Run: headless pygame with SDL's dummy video driver; simulated clock (each Clock.tick advances the game by its frame time, no real sleeping); random seed 0; keys injected as events and as key.get_pressed() state; no mouse input.
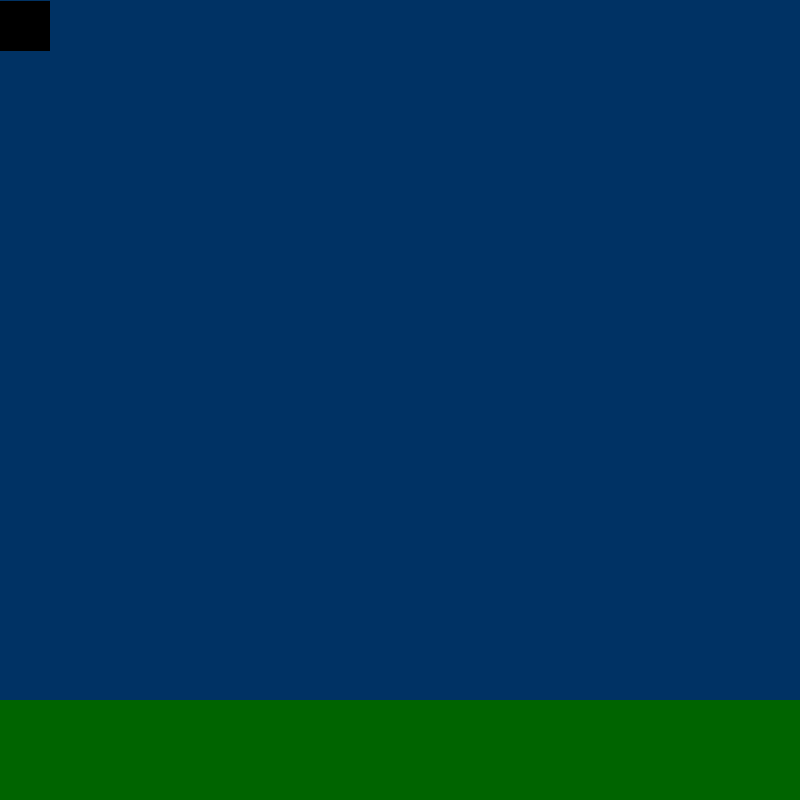
Frame 1 of 4 · flips 1–60 · no input
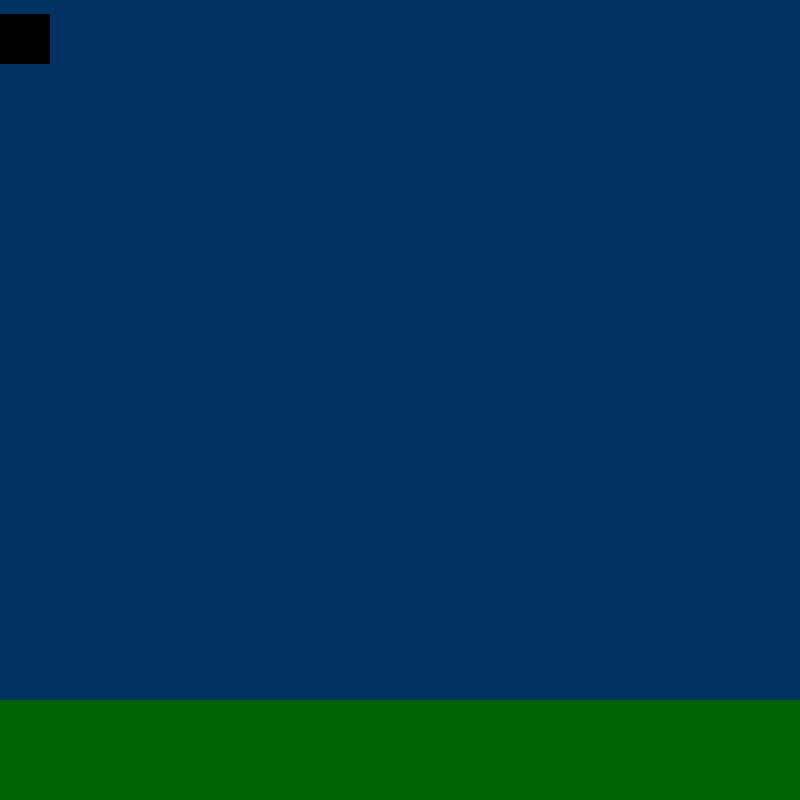
Frame 2 of 4 · flips 61–180 · tapped SPACE, RETURN · held RIGHT (→), D
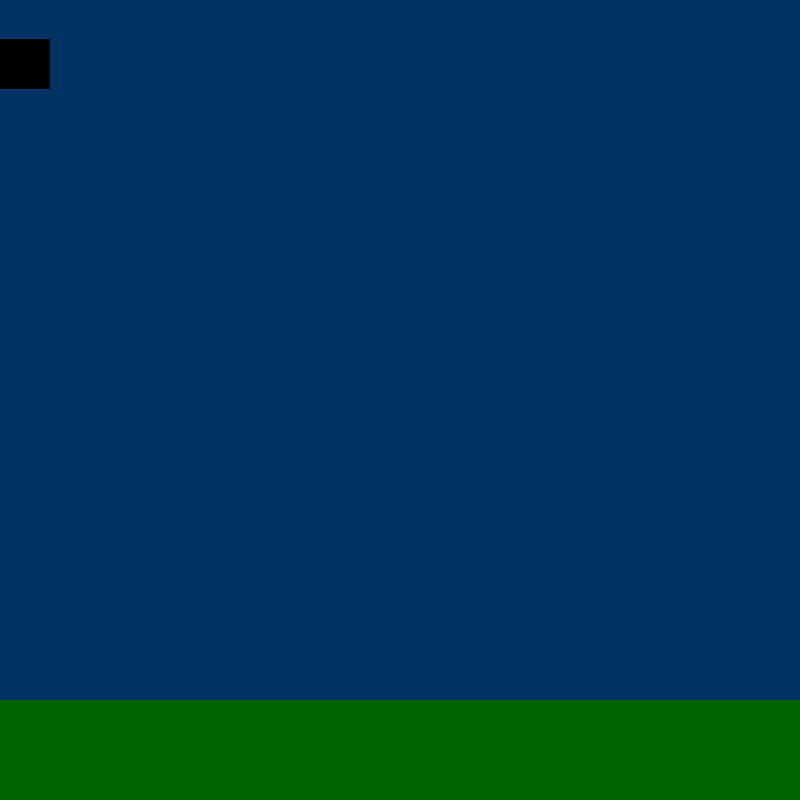
Frame 3 of 4 · flips 181–300 · held DOWN (↓), S
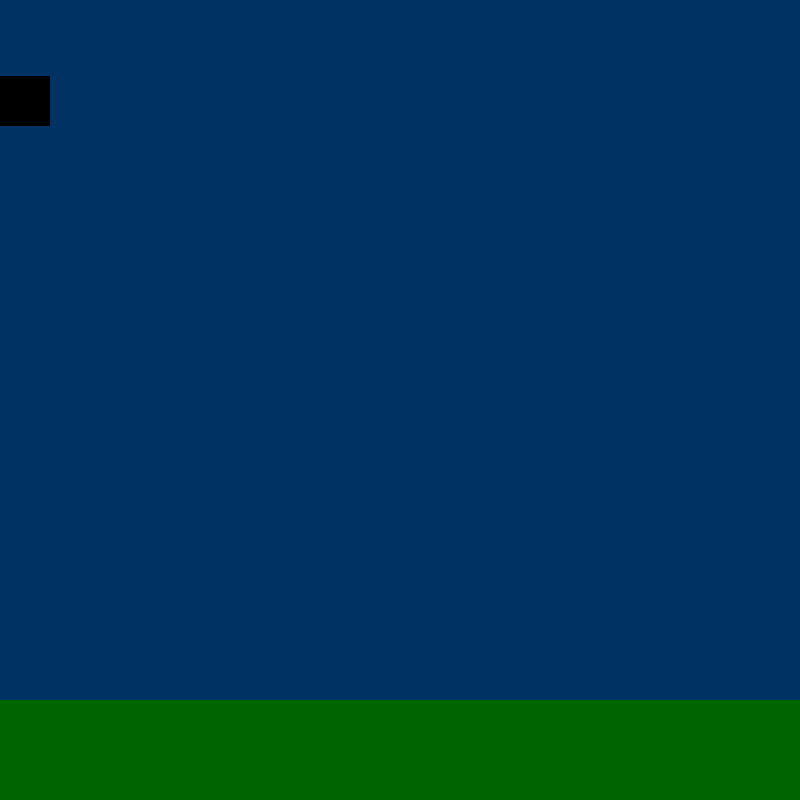
Frame 4 of 4 · flips 301–420 · held LEFT (←), A, UP (↑), W

The pygame program that drew these frames:

import pygame
from pygame.locals import *
import math

GRAVITY_CONSTANT = 0.1 # units pixels / frame squared

class Physics_Object(pygame.sprite.Sprite):
    def __init__(self, colour, width, height, mass):
        pygame.sprite.Sprite.__init__(self)

        self.image = pygame.Surface((width, height))
        self.image.fill(colour)

        self.rect = self.image.get_rect()

        self.mass = mass

        self.v = 0
        self.vtheta = 0

    def draw(self, screen):
        screen.blit(self.image, (self.rect.x, self.rect.y))

    def move(self):
        self.rect.x += self.v * math.cos(self.vtheta) # angle is measured in radians
        self.rect.y += self.v * math.sin(self.vtheta)

        print(self.v, self.vtheta)
        print("position", self.rect.x, self.rect.y)

    def apply_forces(self, external = ()):
        f = GRAVITY_CONSTANT * self.mass
        theta = math.pi / 2

        vx = self.v * math.cos(self.vtheta) + f * math.cos(theta)
        vy = self.v * math.sin(self.vtheta) + f * math.sin(theta)

        self.v = math.sqrt(vx**2 + vy**2)
        self.vtheta = math.atan2(vy, vx) 

        self.move()



class Player(Physics_Object):
    def __init__(self, colour, width, height, mass):
        Physics_Object.__init__(self, colour, width, height, mass)

        self.left = False
        self.right = False
        self.current = "right"

    # def player_move(self):
    #     if not self.right and not self.left:
    #         return

    #     theta = 0
    #     if self.current == "left" and self.left:
    #         theta = math.pi
    #     if self.current == "right" and self.right:
    #         theta = 0
        
    #     self.move(1, theta)

class Immovable_Object(Physics_Object):
    def __init__(self, colour, width, height, x, y):
        Physics_Object.__init__(self, colour, width, height, 0)

        self.rect.x = x
        self.rect.y = y

    def move(self):
        self.v = 0
        self.vtheta = 0


    

def main():
    # Initialise screen
    pygame.init()
    screen = pygame.display.set_mode((800, 800))
    pygame.display.set_caption('RIGID BODY SIMULATOR')

    # Fill background
    background = pygame.Surface(screen.get_size())
    background = background.convert()
    background.fill((0, 50, 100))

    CENTERX = background.get_rect().centerx
    CENTERY = background.get_rect().centery

    # floor = pygame.Rect(0, 700, 800, 100)
    # pygame.draw.rect(background, (0, 100, 0), floor)

    floor = Immovable_Object((0, 100, 0), 800, 100, 0, 700)

    testball = Player((0, 0, 0), 50, 50, 1)

    framecounter = 0

    # # Display some text
    # font = pygame.font.Font(None, 36)
    # text = font.render("Hello There", 1, (10, 10, 10))
    # textpos = text.get_rect()
    # textpos.centerx = background.get_rect().centerx
    # background.blit(text, textpos)

    # Blit everything to the screen
    screen.blit(background, (0, 0))
    pygame.display.flip()

    # Event loop
    while True:
        for event in pygame.event.get():
            if event.type == QUIT:
                return
            # if event.type == KEYDOWN:
            #     if event.key == K_RIGHT:
            #         testball.right = True
            #         testball.current = "right"
            #     if event.key == K_LEFT:
            #         testball.left = True
            #         testball.current = "left"
            # if event.type == KEYUP:
            #     if event.key == K_RIGHT:
            #         testball.right = False
            #         testball.current = "left"
            #     if event.key == K_LEFT:
            #         testball.left = False
            #         testball.current = "right"

        # testball.player_move()
        if framecounter == 10:
            testball.apply_forces()
            floor.apply_forces()
            # make a function that applies forces to all the physics objects inside of a list
            framecounter = -1
        framecounter += 1

        screen.blit(background, (0, 0))
        testball.draw(screen)
        floor.draw(screen)
        pygame.display.flip()


if __name__ == '__main__': main()
